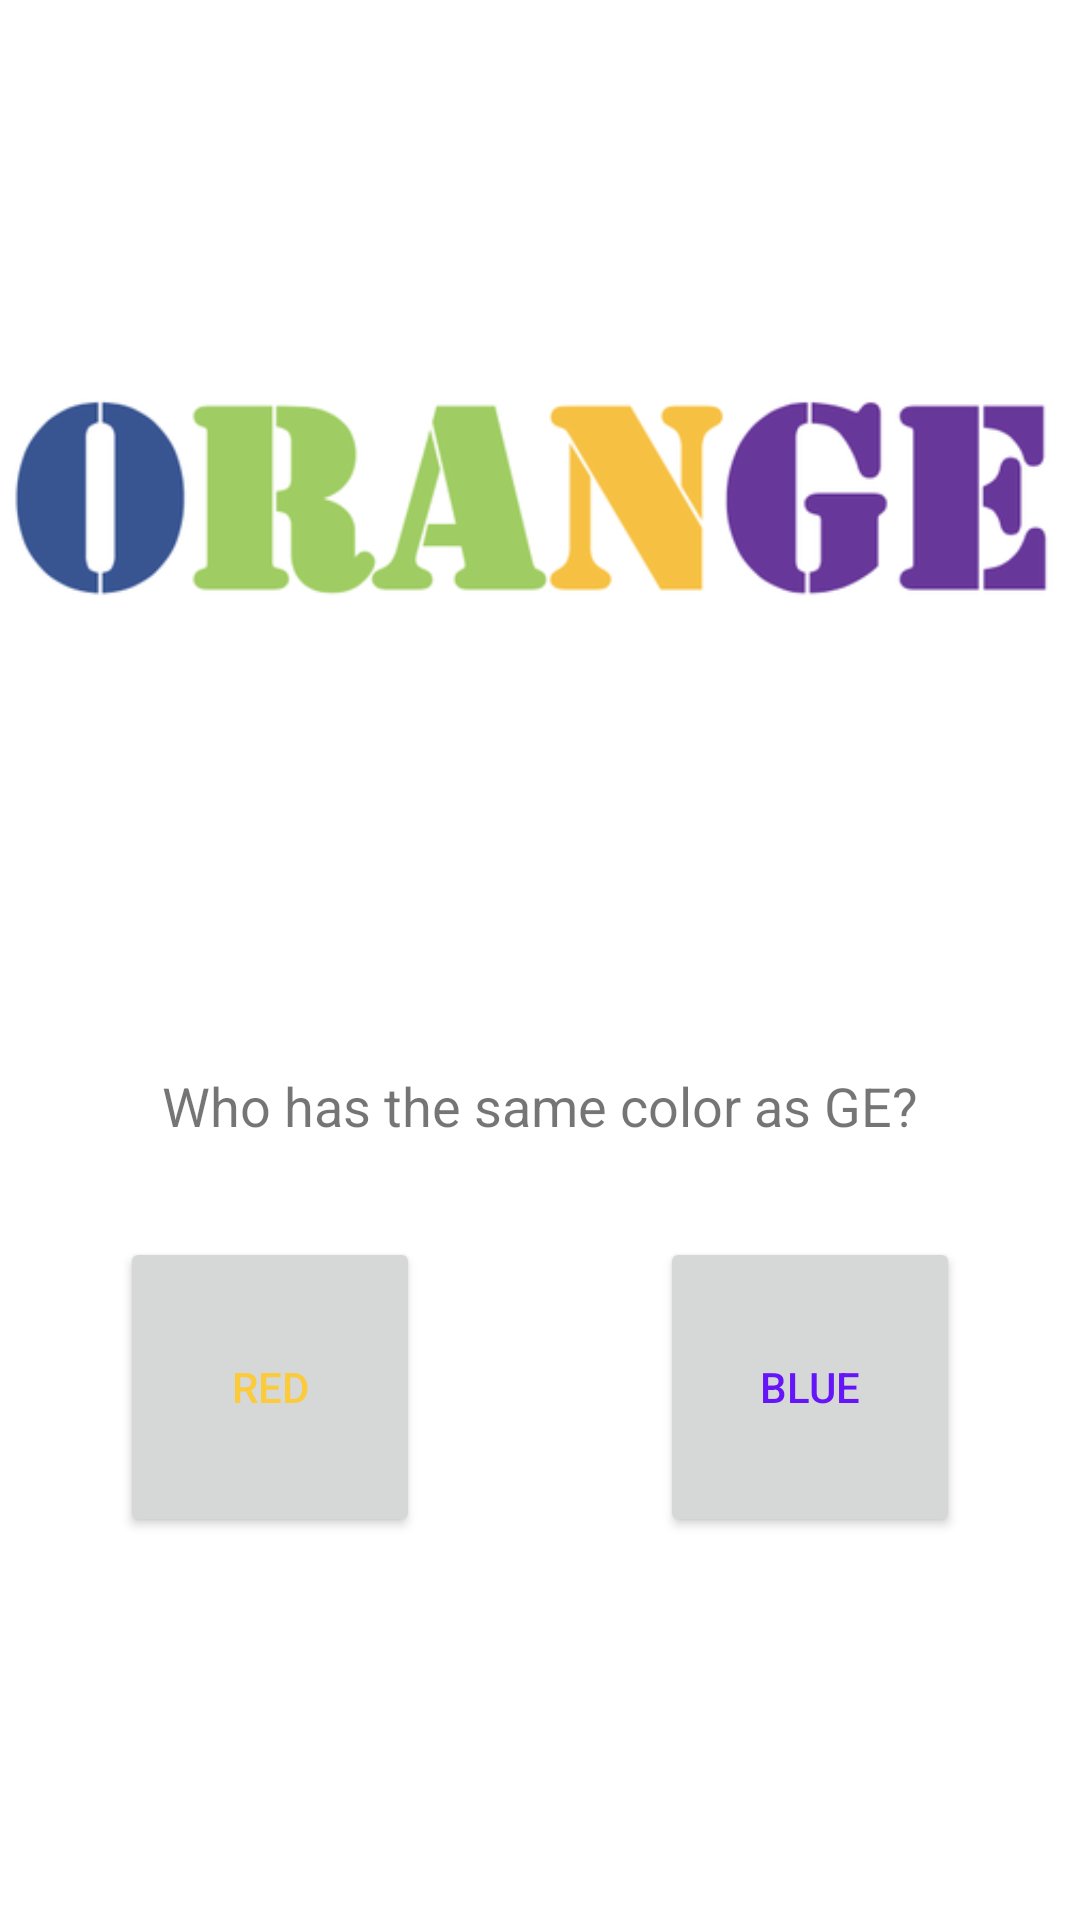

Produce the Android XML layout that renders to this screen, including the resource entries it uses.
<!-- AndroidManifest.xml: application theme Theme.LightTheme -->
<!-- res/layout/fragment_detail5.xml -->
<?xml version="1.0" encoding="utf-8"?>
<androidx.constraintlayout.widget.ConstraintLayout xmlns:android="http://schemas.android.com/apk/res/android"
    xmlns:app="http://schemas.android.com/apk/res-auto"
    xmlns:tools="http://schemas.android.com/tools"
    android:id="@+id/frameLayout9"
    android:layout_width="match_parent"
    android:layout_height="match_parent"
    tools:context=".ui.main.Detail5Fragment">

    <androidx.constraintlayout.widget.Guideline
        android:id="@+id/left_detail5"
        android:layout_width="wrap_content"
        android:layout_height="wrap_content"
        android:orientation="vertical"
        app:layout_constraintGuide_percent=".03" />

    <androidx.constraintlayout.widget.Guideline
        android:id="@+id/right_detail5"
        android:layout_width="wrap_content"
        android:layout_height="wrap_content"
        android:orientation="vertical"
        app:layout_constraintGuide_percent=".97" />

    <androidx.constraintlayout.widget.Guideline
        android:id="@+id/top_detail5"
        android:layout_width="wrap_content"
        android:layout_height="wrap_content"
        android:orientation="horizontal"
        app:layout_constraintGuide_percent=".03" />

    <androidx.constraintlayout.widget.Guideline
        android:id="@+id/bottom_detail5"
        android:layout_width="wrap_content"
        android:layout_height="wrap_content"
        android:orientation="horizontal"
        app:layout_constraintGuide_percent=".85" />

    <ImageView
        android:id="@+id/imageView5"
        android:layout_width="354dp"
        android:layout_height="293dp"
        android:src="@drawable/orange"
        app:layout_constraintEnd_toStartOf="@+id/right_detail5"
        app:layout_constraintStart_toStartOf="@+id/left_detail5"
        app:layout_constraintTop_toTopOf="@+id/top_detail5" />

    <TextView
        android:id="@+id/question4"
        android:layout_width="wrap_content"
        android:layout_height="wrap_content"
        android:layout_marginTop="44dp"
        android:text="@string/question4"
        android:textSize="18sp"
        app:layout_constraintEnd_toStartOf="@+id/right_detail5"
        app:layout_constraintStart_toStartOf="@+id/left_detail5"
        app:layout_constraintTop_toBottomOf="@+id/imageView5" />

    <Button
        android:id="@+id/answer1_detail5"
        android:layout_width="100dp"
        android:layout_height="100dp"
        android:layout_marginEnd="180dp"
        android:text="@string/red"
        android:textColor="#FBCB3B"
        app:layout_constraintBottom_toTopOf="@+id/bottom_detail5"
        app:layout_constraintEnd_toStartOf="@+id/right_detail5"
        app:layout_constraintStart_toStartOf="@+id/left_detail5"
        app:layout_constraintTop_toBottomOf="@+id/question4" />

    <Button
        android:id="@+id/answer2_detail5"
        android:layout_width="100dp"
        android:layout_height="100dp"
        android:layout_marginStart="180dp"
        android:text="@string/BLUE"
        android:textColor="#6614F8"
        app:layout_constraintBottom_toTopOf="@+id/bottom_detail5"
        app:layout_constraintEnd_toStartOf="@+id/right_detail5"
        app:layout_constraintStart_toStartOf="@+id/left_detail5"
        app:layout_constraintTop_toBottomOf="@+id/question4" />
</androidx.constraintlayout.widget.ConstraintLayout>
<!-- resources referenced by this layout -->
<resources>
  <!-- drawable orange: png bitmap (drawable-hdpi, 14330 bytes) -->
  <string name="BLUE">BLUE</string>
  <string name="question4">Who has the same color as "GE"?</string>
  <string name="red">RED</string>
  <style name="Theme.LightTheme" parent="Theme.MaterialComponents.DayNight.DarkActionBar">
          
          <item name="colorPrimary">@color/purple_500</item>
          <item name="colorPrimaryVariant">@color/purple_700</item>
          <item name="colorOnPrimary">@color/white</item>
          
          <item name="colorSecondary">@color/teal_200</item>
          <item name="colorSecondaryVariant">@color/teal_700</item>
          <item name="colorOnSecondary">@color/black</item>
          
          <item name="android:statusBarColor" tools:targetApi="l">?attr/colorPrimaryVariant</item>
          
      </style>
  <color name="purple_500">#91B2CC</color>
  <color name="purple_700">#758C9F</color>
  <color name="white">#FFFFFFFF</color>
  <color name="teal_200">#ECC8F3</color>
  <color name="teal_700">#B581BD</color>
  <color name="black">#342437</color>
</resources>
